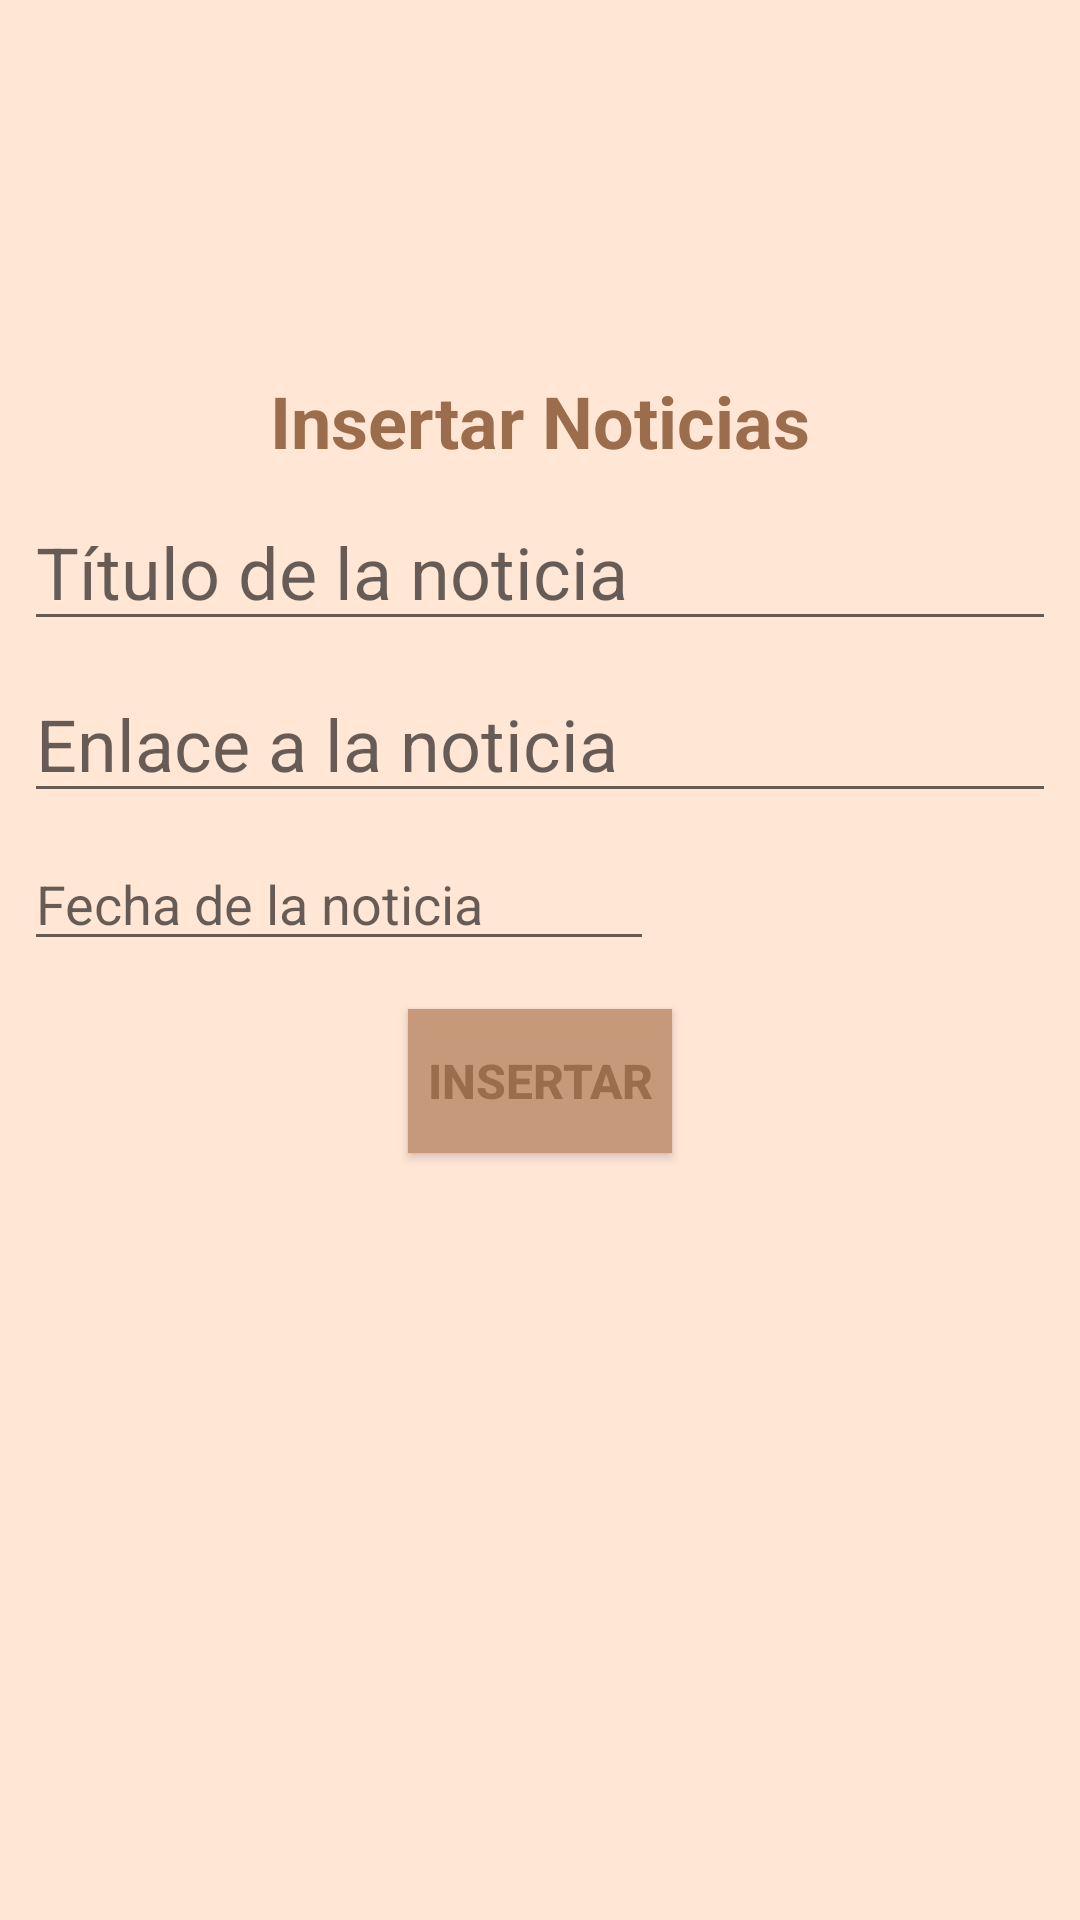

The Android layout XML behind this screen, and the referenced resources:
<!-- AndroidManifest.xml: application theme AppTheme -->
<!-- res/layout/activity_insertar_noticia.xml -->
<?xml version="1.0" encoding="utf-8"?>
<androidx.constraintlayout.widget.ConstraintLayout xmlns:android="http://schemas.android.com/apk/res/android"
    xmlns:app="http://schemas.android.com/apk/res-auto"
    xmlns:tools="http://schemas.android.com/tools"
    android:layout_width="match_parent"
    android:layout_height="match_parent"
    tools:context=".InsertarNoticia">

    <TextView
        android:id="@+id/tvTitInsertar"
        android:layout_width="wrap_content"
        android:layout_height="wrap_content"
        android:layout_marginStart="24dp"
        android:layout_marginTop="124dp"
        android:layout_marginEnd="24dp"
        android:text="Insertar Noticias"
        android:textAlignment="center"
        android:textSize="24sp"
        android:textStyle="bold"
        app:layout_constraintEnd_toEndOf="parent"
        app:layout_constraintHorizontal_bias="0.497"
        app:layout_constraintStart_toStartOf="parent"
        app:layout_constraintTop_toTopOf="parent" />

    <EditText
        android:id="@+id/etTitInsertar"
        android:layout_width="match_parent"
        android:layout_height="wrap_content"
        android:layout_margin="8dp"
        android:layout_marginTop="16dp"
        android:hint="Título de la noticia"
        android:textSize="24sp"
        app:layout_constraintEnd_toEndOf="parent"
        app:layout_constraintHorizontal_bias="1.0"
        app:layout_constraintStart_toStartOf="parent"
        app:layout_constraintTop_toBottomOf="@+id/tvTitInsertar" />

    <EditText
        android:id="@+id/etEnlInsertar"
        android:layout_width="match_parent"
        android:layout_height="wrap_content"
        android:layout_margin="8dp"
        android:layout_marginTop="16dp"
        android:hint="Enlace a la noticia"
        android:textSize="24sp"
        app:layout_constraintEnd_toEndOf="parent"
        app:layout_constraintHorizontal_bias="1.0"
        app:layout_constraintStart_toStartOf="parent"
        app:layout_constraintTop_toBottomOf="@+id/etTitInsertar" />

    
    <EditText
        android:id="@+id/etFechInsertar"
        android:layout_width="wrap_content"
        android:layout_height="wrap_content"
        android:layout_margin="8dp"
        android:layout_marginTop="16dp"
        android:ems="10"
        android:clickable="true"
        android:focusable="false"
        android:hint="Fecha de la noticia"
        android:inputType="date"
        app:layout_constraintStart_toStartOf="parent"
        app:layout_constraintTop_toBottomOf="@+id/etEnlInsertar" />

    <Button
        android:id="@+id/btnInsertar"
        android:layout_width="wrap_content"
        android:layout_height="wrap_content"
        android:layout_marginStart="16dp"
        android:layout_marginTop="16dp"
        android:layout_marginEnd="16dp"
        android:background="@color/colorPrimaryDark"
        android:text="Insertar"
        android:textSize="16sp"
        android:textStyle="bold"
        app:layout_constraintEnd_toEndOf="parent"
        app:layout_constraintStart_toStartOf="parent"
        app:layout_constraintTop_toBottomOf="@+id/etFechInsertar" />

</androidx.constraintlayout.widget.ConstraintLayout>
<!-- resources referenced by this layout -->
<resources>
  <color name="colorPrimaryDark">#c6997a</color>
  <style name="AppTheme" parent="Theme.AppCompat.Light.DarkActionBar">
          
          <item name="colorPrimary">@color/colorPrimary</item>
          <item name="colorPrimaryDark">@color/colorPrimaryDark</item>
          <item name="colorAccent">@color/colorAccent</item>
          <item name="android:textColorHighlight">@color/textColorHighlight</item>
          <item name="android:textColor">@color/primary_text_dark</item>
          <item name="android:background">@color/colorPrimary</item>
      </style>
  <color name="colorPrimary">#ffe6d5</color>
  <color name="colorAccent">#9B6D4D</color>
  <color name="textColorHighlight">#E1BEE7</color>
  <color name="primary_text_dark">#9B6D4D</color>
</resources>
